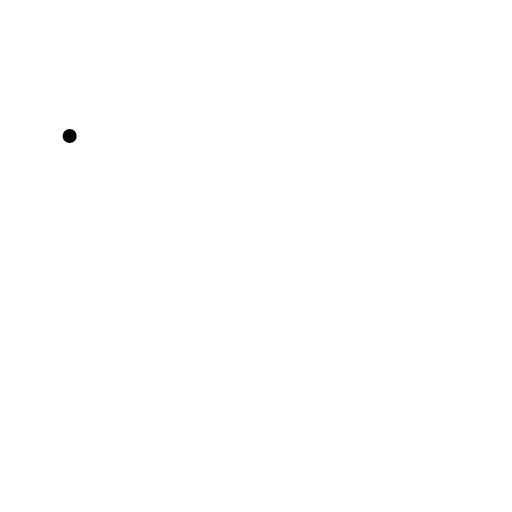
t = 0.00 s
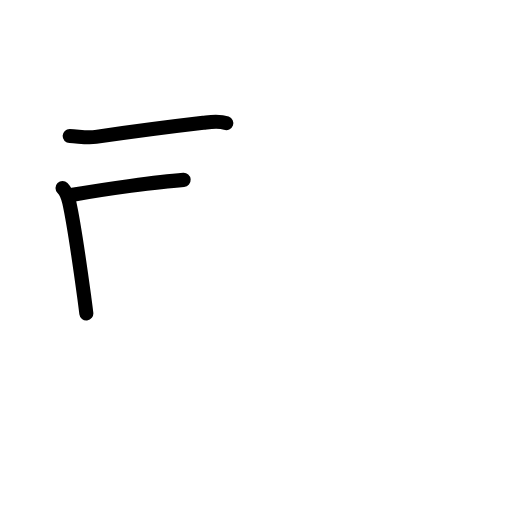
t = 2.20 s
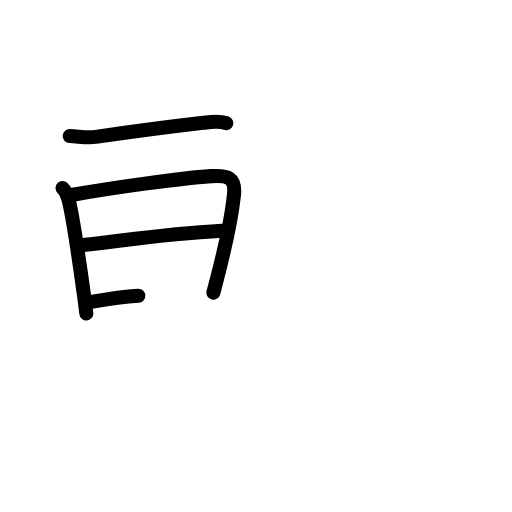
t = 4.40 s
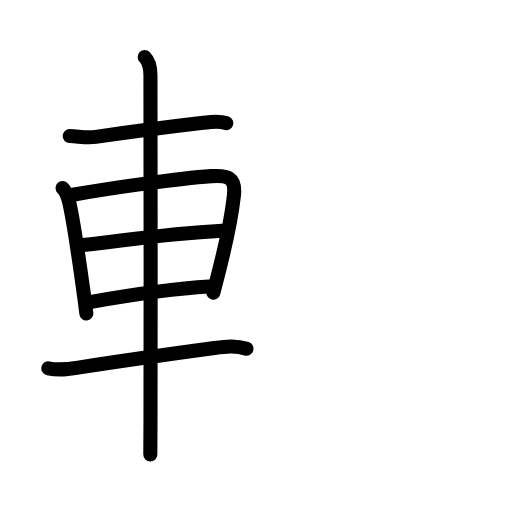
t = 6.60 s
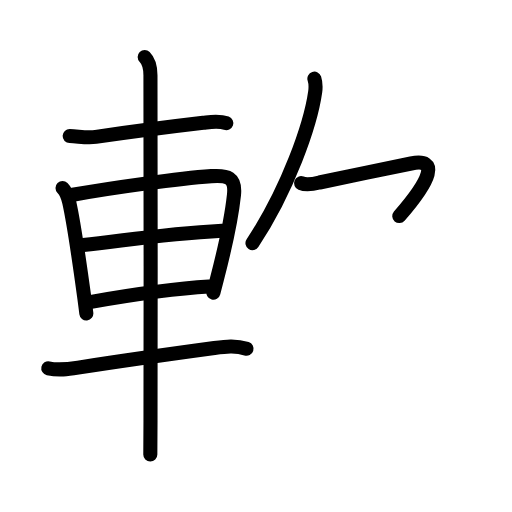
t = 8.80 s
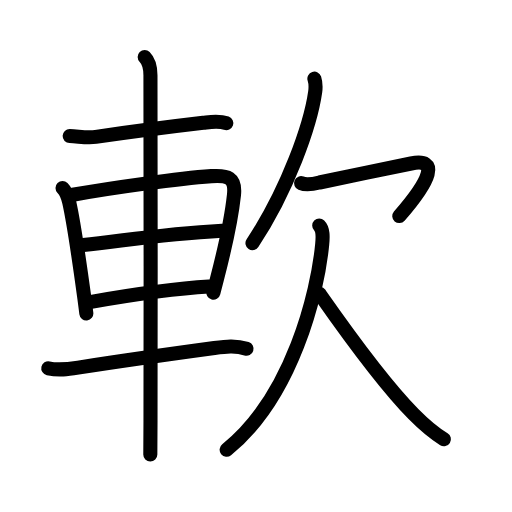
t = 11.00 s

The animated SVG that drew these frames (rendered in a browser with its animation timeline set to each time). Animation: 37 SMIL elements (animate=37); one cycle of 11.00 s.

<?xml version="1.0" encoding="UTF-8"?>
<!--
AniKanjiVG is licensed by CC-BY-SA Paul C. Sommerhoff (https://bitbucket.org/sommerhoff/anikanjivg).
AniKanjiVG uses KanjiVG which is licensed by CC-BY-SA Ulrich Apel (http://kanjivg.tagaini.net).
See also http://creativecommons.org/licenses/by-sa/3.0/
-->
<svg xmlns:kvg='http://kanjivg.tagaini.net' xmlns='http://www.w3.org/2000/svg' width='109' height='109' viewBox='0 0 109 109' style='fill:none;stroke:#000000;stroke-width:3;stroke-linecap:round;stroke-linejoin:round;' id="kvg:kanji_08edf"><g id="kvg:08edf" kvg:element="軟"><g id="kvg:08edf-g1" kvg:element="車" kvg:position="left" kvg:radical="general"><path id="kvg:08edf-s1" kvg:type="㇐" d="M14.83,28.96c1.87,0.05,3.67,0.46,5.56,0.18c5.87-0.85,15.12-2.1,22.87-3c1.7-0.2,3.27-0.51,4.92,0.09"><animate attributeName="d" begin="0.0s" dur="0.3333333333333333s" from="M14.83,28.96C14.83,28.96,14.83,28.96,14.83,28.96" to="M14.83,28.96c1.87,0.05,3.67,0.46,5.56,0.18" />
<animate attributeName="d" begin="0.3333333333333333s" dur="0.3333333333333333s" from="M14.83,28.96c1.87,0.05,3.67,0.46,5.56,0.18c0,0,0,0,0,0,0" to="M14.83,28.96c1.87,0.05,3.67,0.46,5.56,0.18c5.87-0.85,15.12-2.1,22.87-3" />
<animate attributeName="d" begin="0.6666666666666666s" dur="0.3333333333333333s" from="M14.83,28.96c1.87,0.05,3.67,0.46,5.56,0.18c5.87-0.85,15.12-2.1,22.87-3c0,0,0,0,0,0,0" to="M14.83,28.96c1.87,0.05,3.67,0.46,5.56,0.18c5.87-0.85,15.12-2.1,22.87-3c1.7-0.2,3.27-0.51,4.92,0.09" />
</path>
<path id="kvg:08edf-s2" kvg:type="㇑" d="M13.31,40.04c0.89,0.89,1.19,1.96,1.44,3.08c0.9,4.06,2.02,11.63,3.15,19.89c0.17,1.28,0.34,2.53,0.48,3.73"><animate attributeName="d" begin="1.0s" dur="0.3333333333333333s" from="M13.31,40.04C13.31,40.04,13.31,40.04,13.31,40.04" to="M13.31,40.04c0.89,0.89,1.19,1.96,1.44,3.08" />
<animate attributeName="d" begin="1.3333333333333333s" dur="0.3333333333333333s" from="M13.31,40.04c0.89,0.89,1.19,1.96,1.44,3.08c0,0,0,0,0,0,0" to="M13.31,40.04c0.89,0.89,1.19,1.96,1.44,3.08c0.9,4.06,2.02,11.63,3.15,19.89" />
<animate attributeName="d" begin="1.6666666666666665s" dur="0.3333333333333333s" from="M13.31,40.04c0.89,0.89,1.19,1.96,1.44,3.08c0.9,4.06,2.02,11.63,3.15,19.89c0,0,0,0,0,0,0" to="M13.31,40.04c0.89,0.89,1.19,1.96,1.44,3.08c0.9,4.06,2.02,11.63,3.15,19.89c0.17,1.28,0.34,2.53,0.48,3.73" />
<animate attributeName="d" begin="0s" dur="1.0s" from="M-100,-100" to="M-100,-100" />
</path>
<path id="kvg:08edf-s3" kvg:type="㇕a" d="M15.48,41.47C24.13,39.93,38.02,38,45,37.5c3.42-0.24,5.21,0.24,4.81,4c-0.49,4.56-1.94,11.39-3.61,17.85c-0.26,1-0.52,1.98-0.77,2.94"><animate attributeName="d" begin="2.0s" dur="0.25s" from="M15.48,41.47C15.48,41.47,15.48,41.47,15.48,41.47" to="M15.48,41.47C24.13,39.93,38.02,38,45,37.5" />
<animate attributeName="d" begin="2.25s" dur="0.25s" from="M15.48,41.47C24.13,39.93,38.02,38,45,37.5c0,0,0,0,0,0,0" to="M15.48,41.47C24.13,39.93,38.02,38,45,37.5c3.42-0.24,5.21,0.24,4.81,4" />
<animate attributeName="d" begin="2.5s" dur="0.25s" from="M15.48,41.47C24.13,39.93,38.02,38,45,37.5c3.42-0.24,5.21,0.24,4.81,4c0,0,0,0,0,0,0" to="M15.48,41.47C24.13,39.93,38.02,38,45,37.5c3.42-0.24,5.21,0.24,4.81,4c-0.49,4.56-1.94,11.39-3.61,17.85" />
<animate attributeName="d" begin="2.75s" dur="0.25s" from="M15.48,41.47C24.13,39.93,38.02,38,45,37.5c3.42-0.24,5.21,0.24,4.81,4c-0.49,4.56-1.94,11.39-3.61,17.85c0,0,0,0,0,0,0" to="M15.48,41.47C24.13,39.93,38.02,38,45,37.5c3.42-0.24,5.21,0.24,4.81,4c-0.49,4.56-1.94,11.39-3.61,17.85c-0.26,1-0.52,1.98-0.77,2.94" />
<animate attributeName="d" begin="0s" dur="2.0s" from="M-100,-100" to="M-100,-100" />
</path>
<path id="kvg:08edf-s4" kvg:type="㇐a" d="M17.74,52.18c9.03-0.98,16.77-2.39,29.54-3.07"><animate attributeName="d" begin="3.0s" dur="1.0s" from="M17.74,52.18C17.74,52.18,17.74,52.18,17.74,52.18" to="M17.74,52.18c9.03-0.98,16.77-2.39,29.54-3.07" />
<animate attributeName="d" begin="0s" dur="3.0s" from="M-100,-100" to="M-100,-100" />
</path>
<path id="kvg:08edf-s5" kvg:type="㇐a" d="M19.42,64.26C26.62,63,35.75,61.5,44.5,61"><animate attributeName="d" begin="4.0s" dur="1.0s" from="M19.42,64.26C19.42,64.26,19.42,64.26,19.42,64.26" to="M19.42,64.26C26.62,63,35.75,61.5,44.5,61" />
<animate attributeName="d" begin="0s" dur="4.0s" from="M-100,-100" to="M-100,-100" />
</path>
<path id="kvg:08edf-s6" kvg:type="㇐" d="M10.28,78.4c2.22,0.48,4.13,0.2,6.35-0.14c9.46-1.47,20.37-3,29-4.17c2.38-0.32,4.52-0.61,6.85,0.15"><animate attributeName="d" begin="5.0s" dur="0.3333333333333333s" from="M10.28,78.4C10.28,78.4,10.28,78.4,10.28,78.4" to="M10.28,78.4c2.22,0.48,4.13,0.2,6.35-0.14" />
<animate attributeName="d" begin="5.333333333333333s" dur="0.3333333333333333s" from="M10.28,78.4c2.22,0.48,4.13,0.2,6.35-0.14c0,0,0,0,0,0,0" to="M10.28,78.4c2.22,0.48,4.13,0.2,6.35-0.14c9.46-1.47,20.37-3,29-4.17" />
<animate attributeName="d" begin="5.666666666666667s" dur="0.3333333333333333s" from="M10.28,78.4c2.22,0.48,4.13,0.2,6.35-0.14c9.46-1.47,20.37-3,29-4.17c0,0,0,0,0,0,0" to="M10.28,78.4c2.22,0.48,4.13,0.2,6.35-0.14c9.46-1.47,20.37-3,29-4.17c2.38-0.32,4.52-0.61,6.85,0.15" />
<animate attributeName="d" begin="0s" dur="5.0s" from="M-100,-100" to="M-100,-100" />
</path>
<path id="kvg:08edf-s7" kvg:type="㇑" d="M30.8,12.13c1.09,1.09,1.23,2.37,1.23,3.9c0,0.97,0.09,53.49,0.01,73.59c-0.02,3.54-0.03,6.07-0.04,7.13"><animate attributeName="d" begin="6.0s" dur="0.3333333333333333s" from="M30.8,12.13C30.8,12.13,30.8,12.13,30.8,12.13" to="M30.8,12.13c1.09,1.09,1.23,2.37,1.23,3.9" />
<animate attributeName="d" begin="6.333333333333333s" dur="0.3333333333333333s" from="M30.8,12.13c1.09,1.09,1.23,2.37,1.23,3.9c0,0,0,0,0,0,0" to="M30.8,12.13c1.09,1.09,1.23,2.37,1.23,3.9c0,0.97,0.09,53.49,0.01,73.59" />
<animate attributeName="d" begin="6.666666666666667s" dur="0.3333333333333333s" from="M30.8,12.13c1.09,1.09,1.23,2.37,1.23,3.9c0,0.97,0.09,53.49,0.01,73.59c0,0,0,0,0,0,0" to="M30.8,12.13c1.09,1.09,1.23,2.37,1.23,3.9c0,0.97,0.09,53.49,0.01,73.59c-0.02,3.54-0.03,6.07-0.04,7.13" />
<animate attributeName="d" begin="0s" dur="6.0s" from="M-100,-100" to="M-100,-100" />
</path>
</g>
<g id="kvg:08edf-g2" kvg:element="欠" kvg:position="right" kvg:phon="耎V/欠"><g id="kvg:08edf-g3" kvg:position="top"><path id="kvg:08edf-s8" kvg:type="㇒" d="M66.93,16.75c0.32,1,0.33,1.63,0.17,2.81c-0.98,6.98-5.85,20.94-13.35,32.19"><animate attributeName="d" begin="7.0s" dur="0.5s" from="M66.93,16.75C66.93,16.75,66.93,16.75,66.93,16.75" to="M66.93,16.75c0.32,1,0.33,1.63,0.17,2.81" />
<animate attributeName="d" begin="7.5s" dur="0.5s" from="M66.93,16.75c0.32,1,0.33,1.63,0.17,2.81c0,0,0,0,0,0,0" to="M66.93,16.75c0.32,1,0.33,1.63,0.17,2.81c-0.98,6.98-5.85,20.94-13.35,32.19" />
<animate attributeName="d" begin="0s" dur="7.0s" from="M-100,-100" to="M-100,-100" />
</path>
<path id="kvg:08edf-s9" kvg:type="㇖a" d="M64.1,38.99c0.89,0.36,2.57,0.18,3.92-0.14c1.64-0.39,16-3.35,19.5-4.04C93.5,33.62,91.75,38.25,85,46"><animate attributeName="d" begin="8.0s" dur="0.3333333333333333s" from="M64.1,38.99C64.1,38.99,64.1,38.99,64.1,38.99" to="M64.1,38.99c0.89,0.36,2.57,0.18,3.92-0.14" />
<animate attributeName="d" begin="8.333333333333334s" dur="0.3333333333333333s" from="M64.1,38.99c0.89,0.36,2.57,0.18,3.92-0.14c0,0,0,0,0,0,0" to="M64.1,38.99c0.89,0.36,2.57,0.18,3.92-0.14c1.64-0.39,16-3.35,19.5-4.04" />
<animate attributeName="d" begin="8.666666666666666s" dur="0.3333333333333333s" from="M64.1,38.99c0.89,0.36,2.57,0.18,3.92-0.14c1.64-0.39,16-3.35,19.5-4.04c0,0,0,0,0,0,0" to="M64.1,38.99c0.89,0.36,2.57,0.18,3.92-0.14c1.64-0.39,16-3.35,19.5-4.04C93.5,33.62,91.75,38.25,85,46" />
<animate attributeName="d" begin="0s" dur="8.0s" from="M-100,-100" to="M-100,-100" />
</path>
</g>
<g id="kvg:08edf-g4" kvg:position="bottom"><path id="kvg:08edf-s10" kvg:type="㇒" d="M67.96,48c0.83,0.83,0.79,2.38,0.63,4.02c-0.96,10.23-6.34,32.48-20.34,43.73"><animate attributeName="d" begin="9.0s" dur="0.5s" from="M67.96,48C67.96,48,67.96,48,67.96,48" to="M67.96,48c0.83,0.83,0.79,2.38,0.63,4.02" />
<animate attributeName="d" begin="9.5s" dur="0.5s" from="M67.96,48c0.83,0.83,0.79,2.38,0.63,4.02c0,0,0,0,0,0,0" to="M67.96,48c0.83,0.83,0.79,2.38,0.63,4.02c-0.96,10.23-6.34,32.48-20.34,43.73" />
<animate attributeName="d" begin="0s" dur="9.0s" from="M-100,-100" to="M-100,-100" />
</path>
<path id="kvg:08edf-s11" kvg:type="㇏" d="M68,62.5c3.62,5.17,12.73,18.24,20.05,25.66c2.02,2.05,3.83,3.72,6.45,5.34"><animate attributeName="d" begin="10.0s" dur="0.5s" from="M68,62.5C68,62.5,68,62.5,68,62.5" to="M68,62.5c3.62,5.17,12.73,18.24,20.05,25.66" />
<animate attributeName="d" begin="10.5s" dur="0.5s" from="M68,62.5c3.62,5.17,12.73,18.24,20.05,25.66c0,0,0,0,0,0,0" to="M68,62.5c3.62,5.17,12.73,18.24,20.05,25.66c2.02,2.05,3.83,3.72,6.45,5.34" />
<animate attributeName="d" begin="0s" dur="10.0s" from="M-100,-100" to="M-100,-100" />
</path>
</g>
</g>
</g>
</svg>
